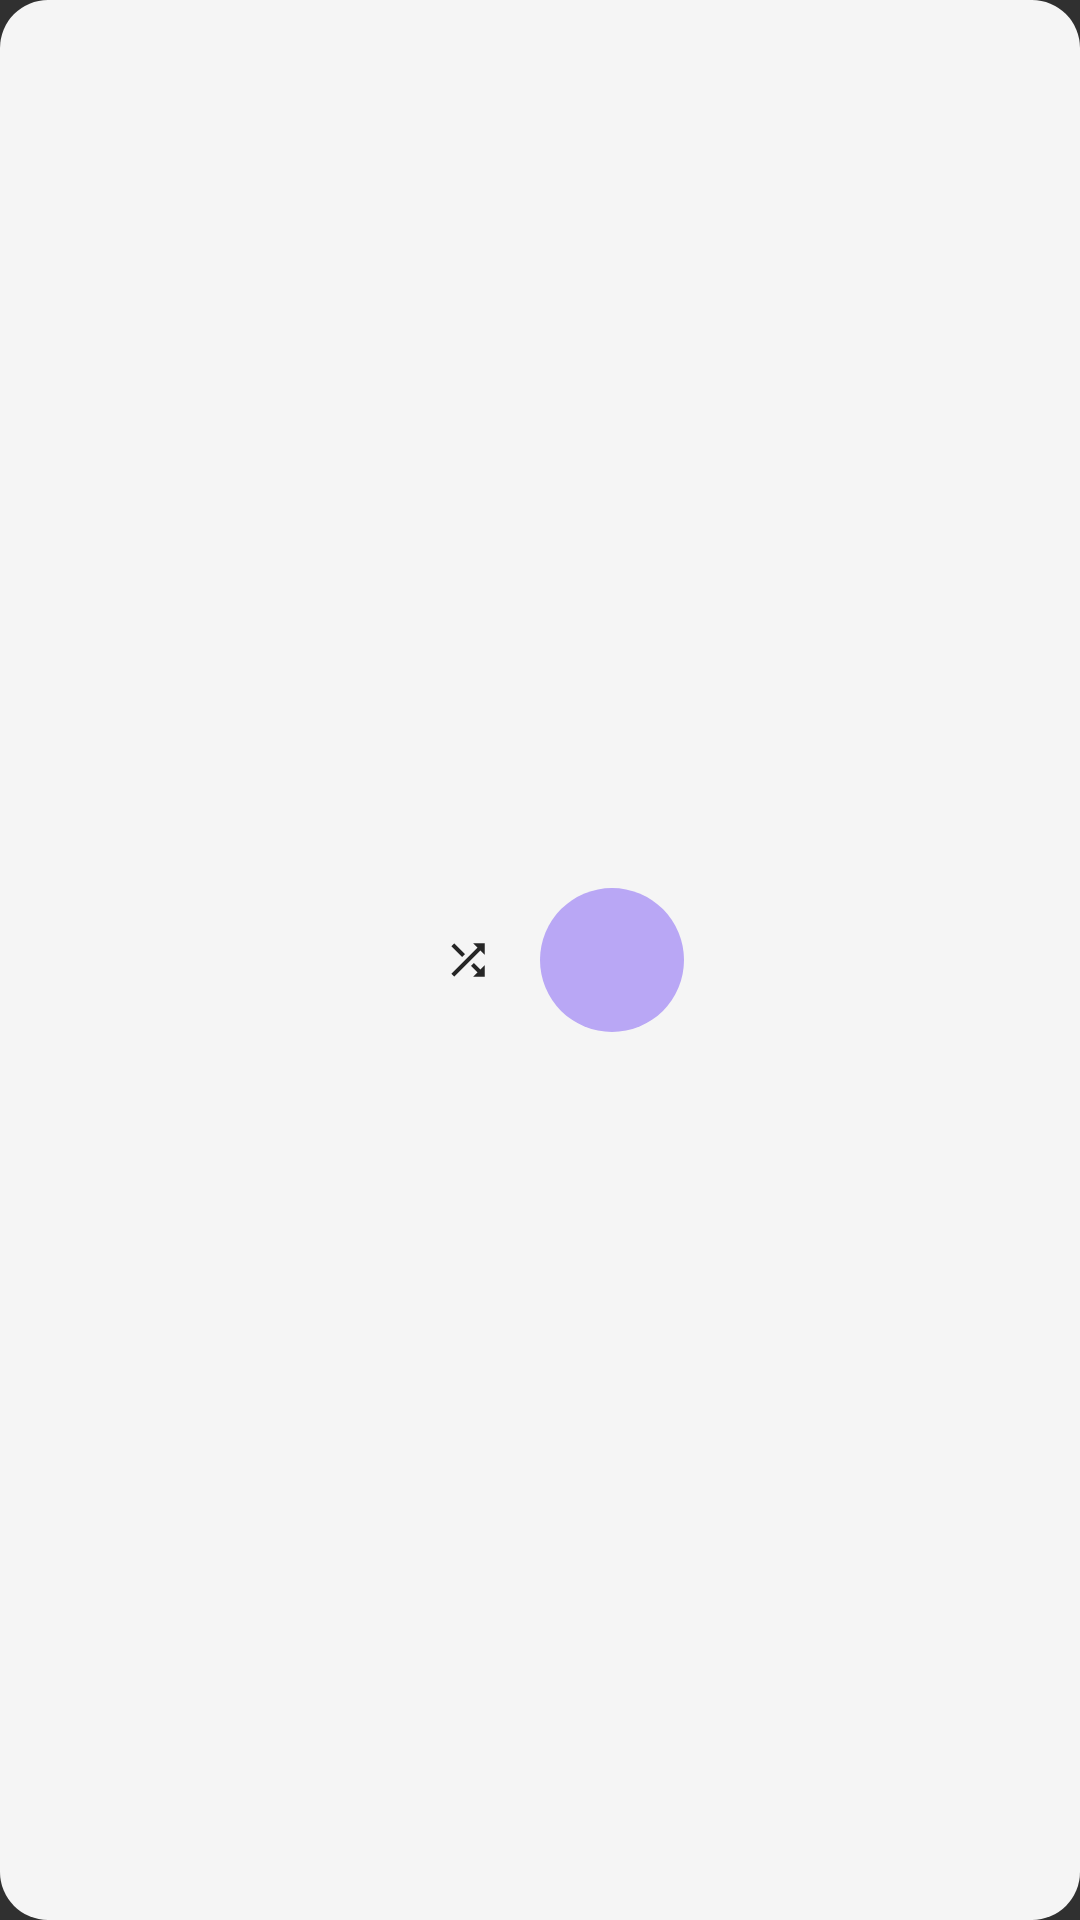

This screen was rendered from an Android layout file. Write that file and the resources it references.
<!-- AndroidManifest.xml: application theme Theme.Harmoniq -->
<!-- res/layout/widget_preview_quick_actions.xml -->
<?xml version="1.0" encoding="utf-8"?>
<LinearLayout xmlns:android="http://schemas.android.com/apk/res/android"
    xmlns:tools="http://schemas.android.com/tools"
    tools:ignore="UseAppTint"
    android:layout_width="match_parent"
    android:layout_height="match_parent"
    android:background="@drawable/widget_preview_surface"
    android:gravity="center"
    android:orientation="horizontal"
    android:padding="8dp">
        <ImageView
            android:layout_width="48dp"
            android:layout_height="48dp"
            android:contentDescription="@null"
            android:padding="8dp"
            android:src="@drawable/material_icon_shuffle"
            android:tint="@color/widget_preview_on_surface" />
        <ImageView
            android:layout_width="48dp"
            android:layout_height="48dp"
            android:background="@drawable/widget_preview_accent_circle"
            android:contentDescription="@null"
            android:padding="10dp"
            android:src="@drawable/material_icon_play"
            android:tint="@color/widget_preview_on_primary" />
</LinearLayout>
<!-- resources referenced by this layout -->
<resources>
  <color name="widget_preview_on_primary">#FFFFFFFF</color>
  <color name="widget_preview_on_surface">#FF262626</color>
  <!-- drawable material_icon_shuffle (drawable) -->
  <vector xmlns:android="http://schemas.android.com/apk/res/android"
      android:width="48dp"
      android:height="48dp"
      android:viewportWidth="24"
      android:viewportHeight="24">
      <group
          android:scaleX="0.52"
          android:scaleY="0.52"
          android:pivotX="12"
          android:pivotY="12">
          <path
              android:fillColor="#FF000000"
              android:pathData="M10.59,9.17L5.41,4 4,5.41l5.17,5.17 1.42,-1.41zM14.5,4l2.04,2.04L4,18.59 5.41,20 17.96,7.46 20,9.5L20,4h-5.5zM14.83,13.41l-1.41,1.41 3.13,3.13L14.5,20L20,20v-5.5l-2.04,2.04 -3.13,-3.13z" />
      </group>
  </vector>
  <!-- drawable widget_preview_accent_circle (drawable) -->
  <?xml version="1.0" encoding="utf-8"?>
  <shape xmlns:android="http://schemas.android.com/apk/res/android" android:shape="oval">
      <solid android:color="#FFB9A7F5" />
  </shape>
  <!-- drawable widget_preview_surface (drawable) -->
  <?xml version="1.0" encoding="utf-8"?>
  <shape xmlns:android="http://schemas.android.com/apk/res/android" android:shape="rectangle">
      <solid android:color="@color/widget_preview_surface" />
      <corners android:radius="16dp" />
  </shape>
  <style name="Theme.Harmoniq" parent="android:Theme.Material.NoActionBar">
          <item name="android:windowLayoutInDisplayCutoutMode">default</item>
      </style>
  <color name="widget_preview_surface">#FFF5F5F5</color>
</resources>
